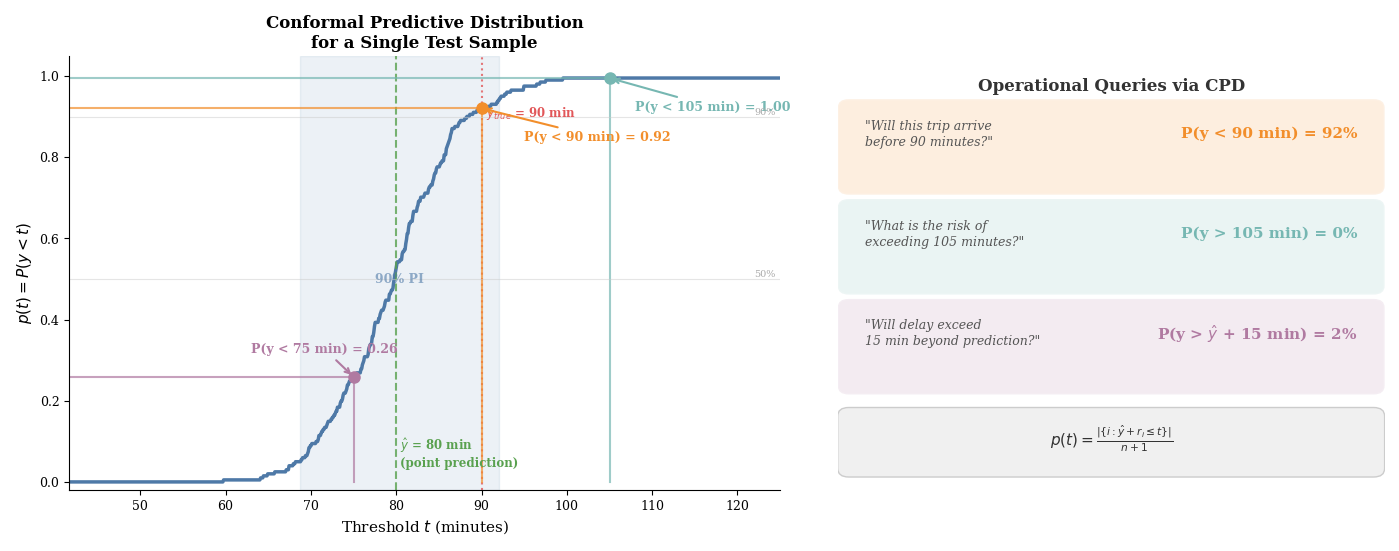

Write Python code to recreate this figure. (Note: this script raises an exception after producing the figure.)
"""
Figure 3.8: Conformal Predictive Distribution (CPD) Example
Shows the step function P(y < t) for a single test sample,
with operationally relevant threshold queries marked.
"""

import matplotlib.pyplot as plt
import matplotlib.patches as mpatches
from matplotlib.patches import FancyBboxPatch
import numpy as np
import os

plt.rcParams.update({
    'font.family': 'serif',
    'font.size': 11,
    'figure.dpi': 300,
    'savefig.dpi': 300,
    'savefig.bbox': 'tight',
    'savefig.pad_inches': 0.15,
})

np.random.seed(42)

# Simulate calibration residuals (signed: r_i = y_i - y_hat_i)
n_cal = 200
residuals = np.random.normal(0, 450, n_cal) + np.random.exponential(100, n_cal) - 100
residuals = np.sort(residuals)

# Simulate a single test sample
y_hat = 4800  # point prediction: 80 minutes
y_true = 5400  # actual: 90 minutes

# Build CPD: for each threshold t, P(y < t) = |{i : y_hat + r_i <= t}| / (n+1)
t_range = np.linspace(2500, 7500, 1000)
cpd_values = np.array([np.sum(y_hat + residuals <= t) / (n_cal + 1) for t in t_range])

fig, axes = plt.subplots(1, 2, figsize=(14, 5.5), gridspec_kw={'width_ratios': [1.3, 1]})

# ============================================================
# LEFT: CPD Step Function
# ============================================================
ax = axes[0]

# Plot the CPD curve
ax.plot(t_range / 60, cpd_values, color='#4e79a7', linewidth=2.5, label='CPD: $p(t) = P(y < t)$')

# Mark the point prediction
ax.axvline(y_hat / 60, color='#59a14f', linewidth=1.5, linestyle='--', alpha=0.8)
ax.text(y_hat / 60 + 0.5, 0.03, f'$\\hat{{y}}$ = {y_hat/60:.0f} min\n(point prediction)',
        fontsize=8.5, color='#59a14f', fontweight='bold', va='bottom')

# Mark the true value
ax.axvline(y_true / 60, color='#e15759', linewidth=1.5, linestyle=':', alpha=0.8)
ax.text(y_true / 60 + 0.5, 0.93, f'$y_{{true}}$ = {y_true/60:.0f} min',
        fontsize=8.5, color='#e15759', fontweight='bold', va='top')

# Query 1: P(y < 90 min) = P(y < 5400s)
t1 = 5400
p1 = np.sum(y_hat + residuals <= t1) / (n_cal + 1)
ax.plot([t1/60, t1/60], [0, p1], color='#f28e2b', linewidth=1.5, linestyle='-', alpha=0.7)
ax.plot([t_range[0]/60, t1/60], [p1, p1], color='#f28e2b', linewidth=1.5, linestyle='-', alpha=0.7)
ax.plot(t1/60, p1, 'o', color='#f28e2b', markersize=8, zorder=5)
ax.annotate(f'P(y < 90 min) = {p1:.2f}',
            xy=(t1/60, p1), xytext=(t1/60 + 5, p1 - 0.08),
            fontsize=9, fontweight='bold', color='#f28e2b',
            arrowprops=dict(arrowstyle='->', color='#f28e2b', lw=1.5))

# Query 2: P(y < 75 min)
t2 = 4500
p2 = np.sum(y_hat + residuals <= t2) / (n_cal + 1)
ax.plot([t2/60, t2/60], [0, p2], color='#b07aa1', linewidth=1.5, linestyle='-', alpha=0.7)
ax.plot([t_range[0]/60, t2/60], [p2, p2], color='#b07aa1', linewidth=1.5, linestyle='-', alpha=0.7)
ax.plot(t2/60, p2, 'o', color='#b07aa1', markersize=8, zorder=5)
ax.annotate(f'P(y < 75 min) = {p2:.2f}',
            xy=(t2/60, p2), xytext=(t2/60 - 12, p2 + 0.06),
            fontsize=9, fontweight='bold', color='#b07aa1',
            arrowprops=dict(arrowstyle='->', color='#b07aa1', lw=1.5))

# Query 3: P(y < 105 min)
t3 = 6300
p3 = np.sum(y_hat + residuals <= t3) / (n_cal + 1)
ax.plot([t3/60, t3/60], [0, p3], color='#76b7b2', linewidth=1.5, linestyle='-', alpha=0.7)
ax.plot([t_range[0]/60, t3/60], [p3, p3], color='#76b7b2', linewidth=1.5, linestyle='-', alpha=0.7)
ax.plot(t3/60, p3, 'o', color='#76b7b2', markersize=8, zorder=5)
ax.annotate(f'P(y < 105 min) = {p3:.2f}',
            xy=(t3/60, p3), xytext=(t3/60 + 3, p3 - 0.08),
            fontsize=9, fontweight='bold', color='#76b7b2',
            arrowprops=dict(arrowstyle='->', color='#76b7b2', lw=1.5))

# 90% prediction interval shading
q05 = y_hat + np.percentile(residuals, 5)
q95 = y_hat + np.percentile(residuals, 95)
ax.axvspan(q05/60, q95/60, alpha=0.1, color='#4e79a7')
ax.text((q05 + q95) / 2 / 60, 0.5, '90% PI',
        ha='center', va='center', fontsize=9, color='#4e79a7',
        alpha=0.6, fontweight='bold')

# Reference lines
ax.axhline(0.5, color='#cccccc', linewidth=0.8, linestyle='-', alpha=0.5)
ax.axhline(0.9, color='#cccccc', linewidth=0.8, linestyle='-', alpha=0.5)
ax.text(t_range[-1]/60 - 0.5, 0.505, '50%', fontsize=7, color='#aaaaaa', ha='right')
ax.text(t_range[-1]/60 - 0.5, 0.905, '90%', fontsize=7, color='#aaaaaa', ha='right')

ax.set_xlabel('Threshold $t$ (minutes)', fontsize=11)
ax.set_ylabel('$p(t) = P(y < t)$', fontsize=11)
ax.set_title('Conformal Predictive Distribution\nfor a Single Test Sample', fontsize=12, fontweight='bold')
ax.set_ylim(-0.02, 1.05)
ax.set_xlim(t_range[0]/60, t_range[-1]/60)
ax.spines['top'].set_visible(False)
ax.spines['right'].set_visible(False)
ax.tick_params(labelsize=9)

# ============================================================
# RIGHT: Operational Use Cases
# ============================================================
ax2 = axes[1]
ax2.axis('off')

# Title
ax2.text(0.5, 0.95, 'Operational Queries via CPD',
         ha='center', va='top', fontsize=12, fontweight='bold',
         color='#333333', transform=ax2.transAxes)

# Use case boxes
use_cases = [
    {
        'question': '"Will this trip arrive\nbefore 90 minutes?"',
        'answer': f'P(y < 90 min) = {p1:.0%}',
        'color': '#f28e2b',
        'y': 0.78,
    },
    {
        'question': '"What is the risk of\nexceeding 105 minutes?"',
        'answer': f'P(y > 105 min) = {1-p3:.0%}',
        'color': '#76b7b2',
        'y': 0.55,
    },
    {
        'question': '"Will delay exceed\n15 min beyond prediction?"',
        'answer': f'P(y > $\\hat{{y}}$ + 15 min) = {1 - np.sum(y_hat + residuals <= y_hat + 900) / (n_cal + 1):.0%}',
        'color': '#b07aa1',
        'y': 0.32,
    },
]

for uc in use_cases:
    # Question box
    box = FancyBboxPatch(
        (0.02, uc['y'] - 0.08), 0.96, 0.18,
        boxstyle="round,pad=0.02",
        facecolor=uc['color'], edgecolor='white',
        linewidth=2, alpha=0.15,
        transform=ax2.transAxes
    )
    ax2.add_patch(box)

    ax2.text(0.05, uc['y'] + 0.04, uc['question'],
             ha='left', va='center', fontsize=9, fontstyle='italic',
             color='#555555', transform=ax2.transAxes, linespacing=1.3)

    ax2.text(0.95, uc['y'] + 0.04, uc['answer'],
             ha='right', va='center', fontsize=11, fontweight='bold',
             color=uc['color'], transform=ax2.transAxes)

# Formula box at bottom
formula_y = 0.1
formula_box = FancyBboxPatch(
    (0.02, formula_y - 0.05), 0.96, 0.12,
    boxstyle="round,pad=0.02",
    facecolor='#f0f0f0', edgecolor='#cccccc',
    linewidth=1,
    transform=ax2.transAxes
)
ax2.add_patch(formula_box)
ax2.text(0.5, formula_y + 0.02,
         '$p(t) = \\frac{|\\{i : \\hat{y} + r_i \\leq t\\}|}{n + 1}$',
         ha='center', va='center', fontsize=11,
         color='#333333', transform=ax2.transAxes)

plt.tight_layout()

# ============================================================
# SAVE
# ============================================================
output_dir = os.path.dirname(os.path.abspath(__file__))
fig.savefig(os.path.join(output_dir, 'fig_3_8_cpd_visualization.png'),
            dpi=300, bbox_inches='tight', facecolor='white')
fig.savefig(os.path.join(output_dir, 'fig_3_8_cpd_visualization.pdf'),
            bbox_inches='tight', facecolor='white')
print("Saved fig_3_8")
plt.close()
